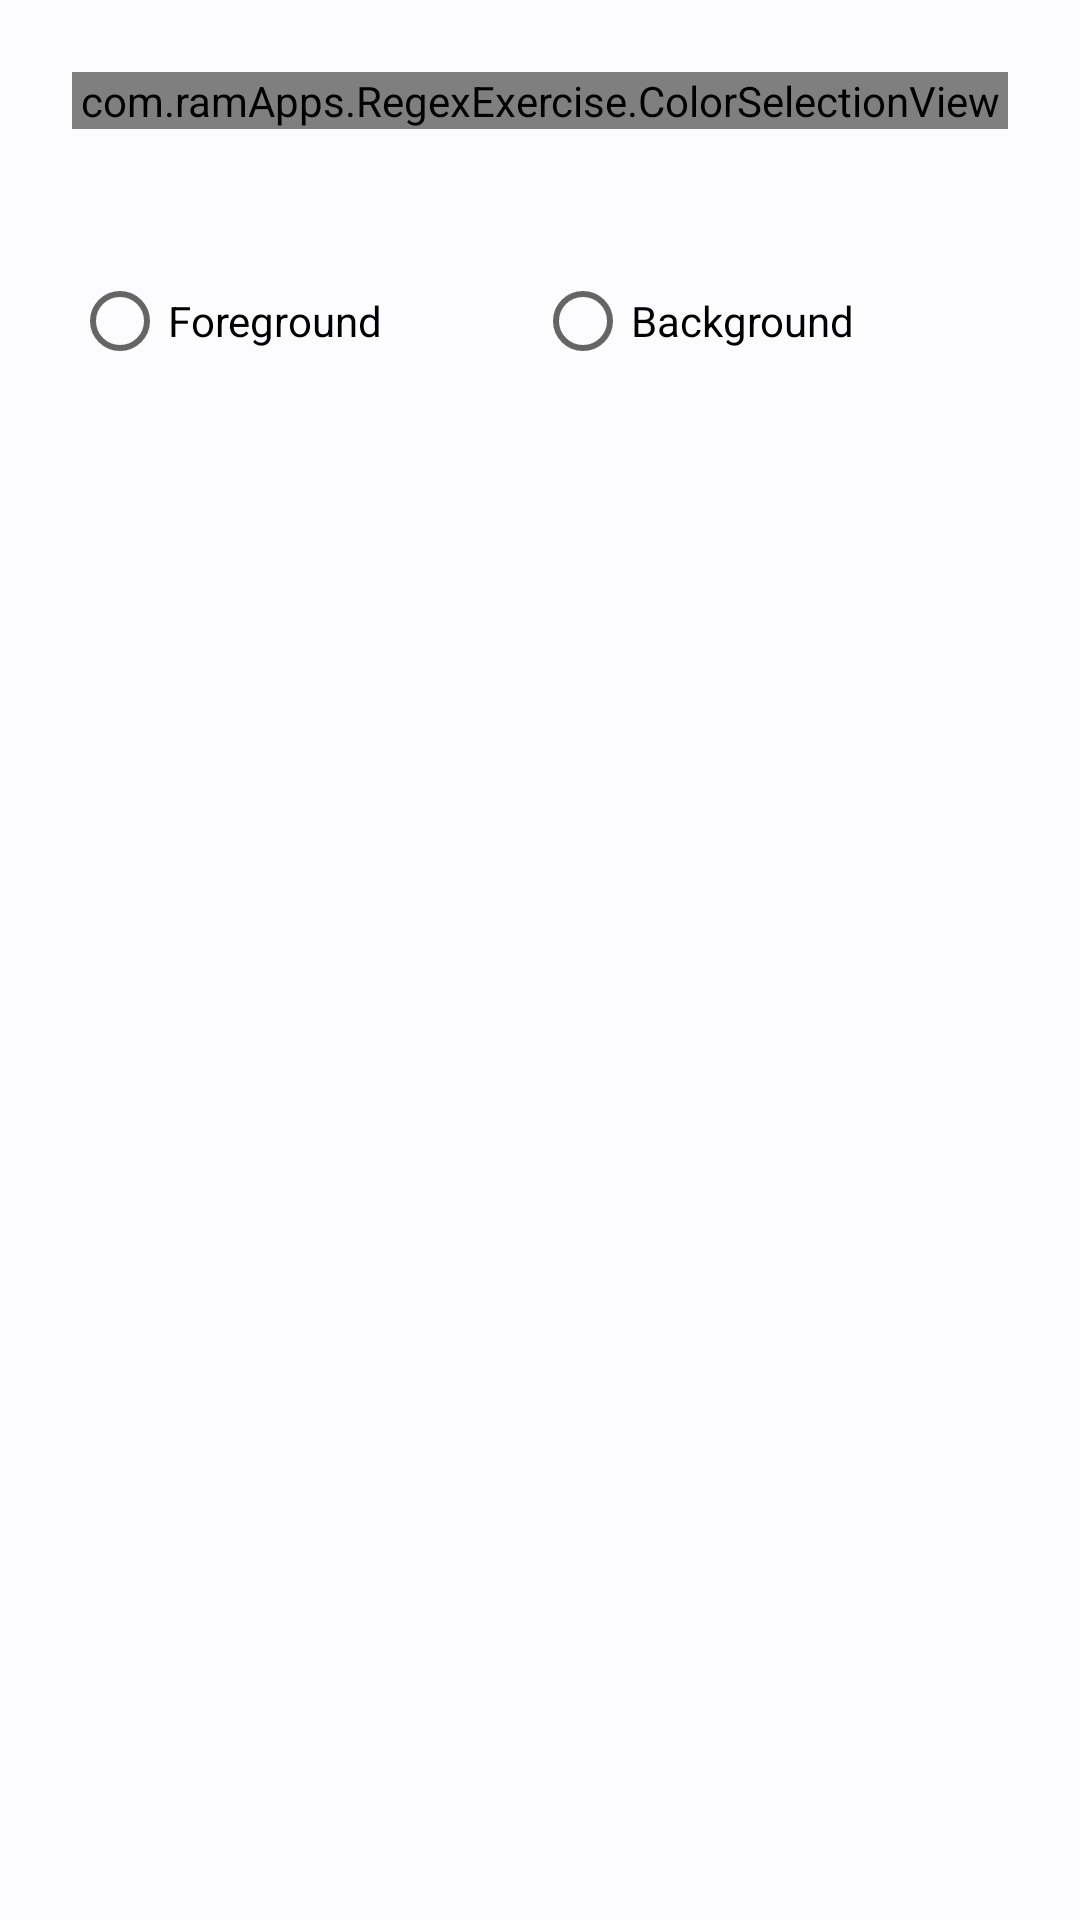

Layout XML and referenced resources for this Android screen:
<!-- AndroidManifest.xml: application theme AppTheme -->
<!-- res/layout/style_selection_dialog.xml -->
<?xml version="1.0" encoding="utf-8"?>
<LinearLayout
	xmlns:android="http://schemas.android.com/apk/res/android"
	android:orientation="vertical"
	android:layout_width="match_parent"
	android:layout_height="match_parent"
	android:clipChildren="false"
	android:clipToOutline="false">

	<com.ramApps.RegexExercise.ColorSelectionView
		android:id="@+id/style_selection_dialog_ColorSelectionView"
		android:layout_width="match_parent"
		android:layout_height="wrap_content"
		android:layout_margin="24dp"/>

	<RadioGroup
		android:orientation="horizontal"
		android:layout_width="match_parent"
		android:layout_height="wrap_content"
		android:layout_margin="24dp"
		android:weightSum="2"
		android:gravity="center_vertical"
		android:id="@+id/styleselectiondialogRadioGroupStyleTarget">

		<RadioButton
			android:layout_width="wrap_content"
			android:layout_height="match_parent"
			android:text="Foreground"
			android:layout_weight="1.0"
			android:singleLine="true"
			android:id="@+id/styleselectiondialogRadioButtonForeground"/>

		<RadioButton
			android:layout_width="wrap_content"
			android:layout_height="match_parent"
			android:text="Background"
			android:singleLine="true"
			android:layout_weight="1.0"
			android:id="@+id/styleselectiondialogRadioButtonBackground"/>

	</RadioGroup>

</LinearLayout>
<!-- resources referenced by this layout -->
<resources>
  <style name="AppTheme" parent="@Theme.AppCompat.DayNight.NoActionBar">
  		<item name="colorPrimary">@color/background</item>
  		<item name="colorPrimaryDark">@color/background</item>
  		<item name="colorAccent">@color/primary</item>
  		<item name="android:windowBackground">@color/background</item>
  		<item name="android:windowLightStatusBar">@bool/isLightMode</item>
  		<item name="android:windowLightNavigationBar">@bool/isLightMode</item>
  		<item name="android:statusBarColor">@color/background</item>
  		<item name="android:navigationBarColor">@color/background</item>
  		<item name="android:textColor">@color/onSurfaceVariant</item>
  	</style>
  <color name="background">#FFFBFE</color>
  <color name="primary">#6750A4</color>
  <color name="onSurfaceVariant">#49454F</color>
</resources>
